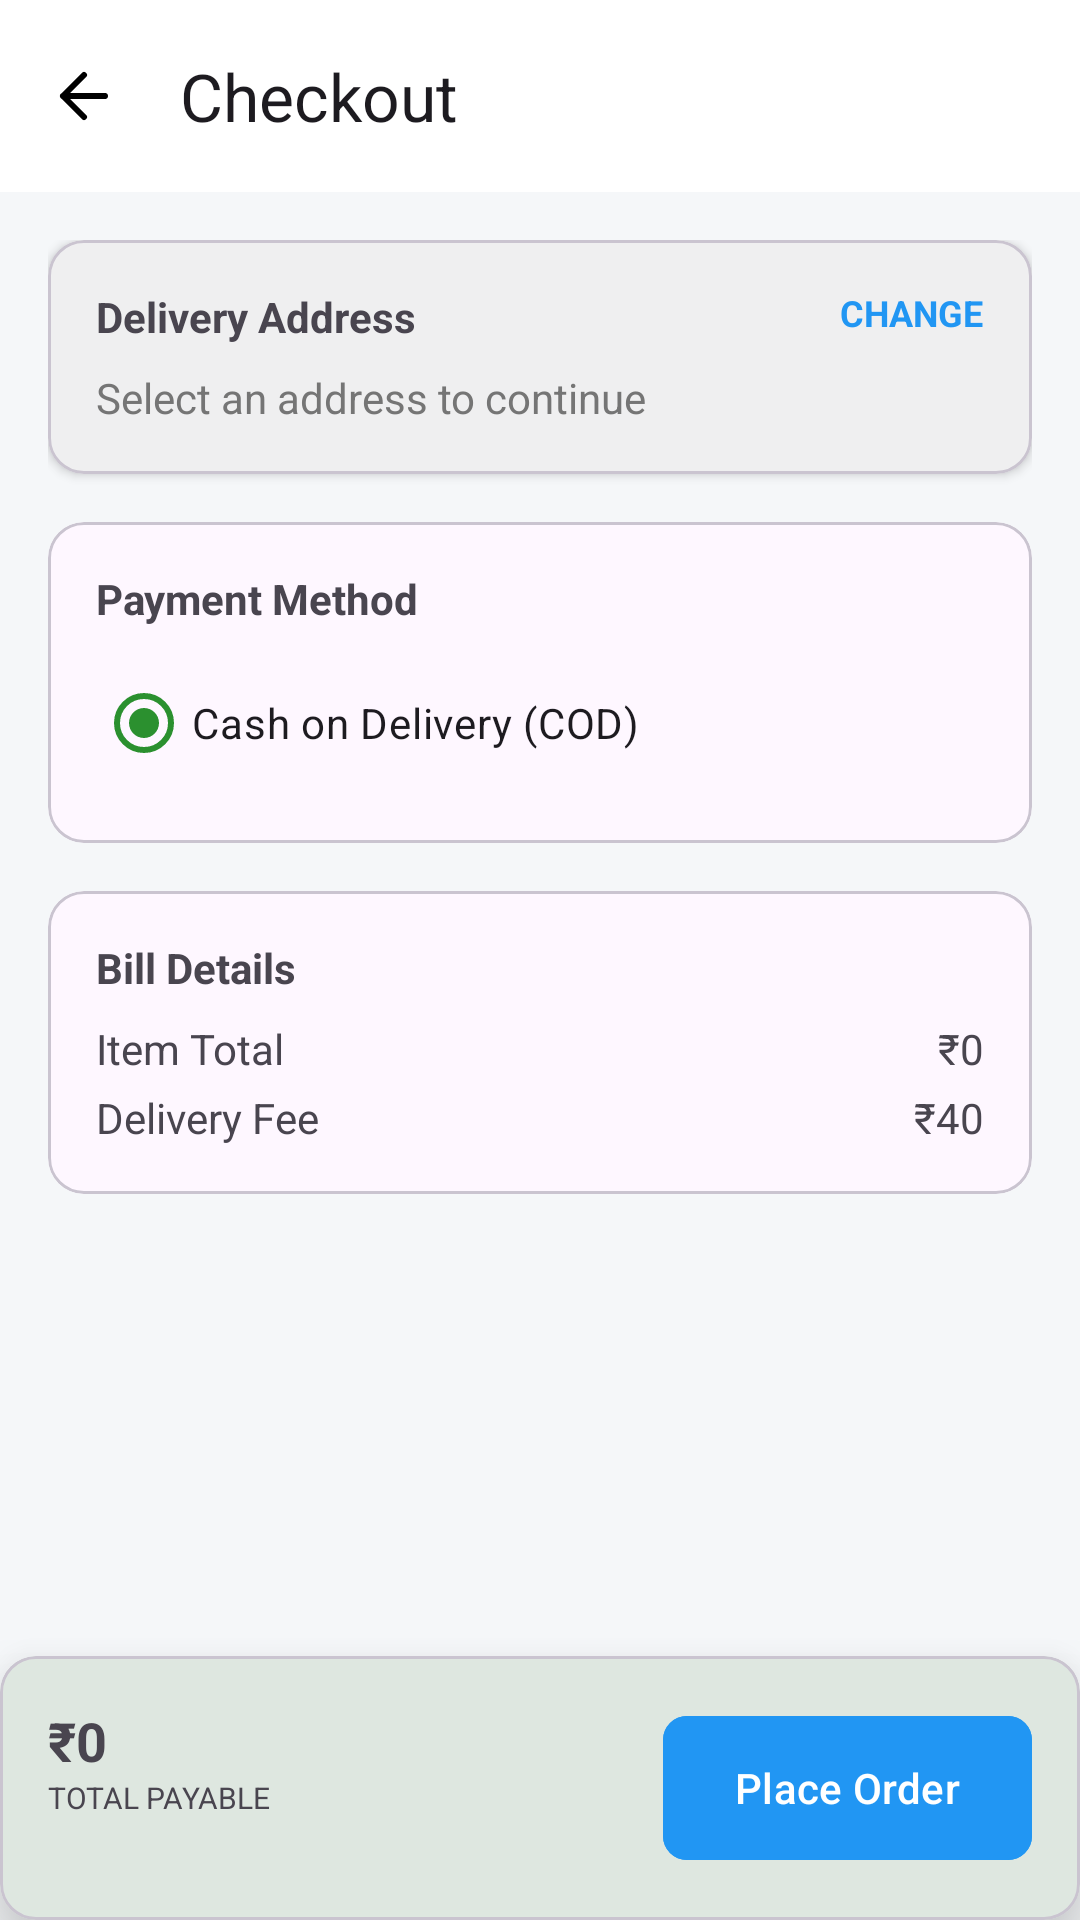

Layout XML and referenced resources for this Android screen:
<!-- AndroidManifest.xml: activity theme Theme.MyGrocery -->
<!-- res/layout/activity_place_order.xml -->
<?xml version="1.0" encoding="utf-8"?>
<androidx.constraintlayout.widget.ConstraintLayout xmlns:android="http://schemas.android.com/apk/res/android"
    xmlns:app="http://schemas.android.com/apk/res-auto"
    android:layout_width="match_parent"
    android:layout_height="match_parent"
    android:background="#F5F7F9">

    <androidx.appcompat.widget.Toolbar
        android:id="@+id/toolbar"
        android:layout_width="match_parent"
        android:layout_height="?attr/actionBarSize"
        android:background="@color/white"
        app:layout_constraintTop_toTopOf="parent"
        app:navigationIcon="@drawable/ic_back"
        app:title="Checkout" />

    <androidx.core.widget.NestedScrollView
        android:layout_width="match_parent"
        android:layout_height="0dp"
        app:layout_constraintBottom_toTopOf="@+id/bottomCard"
        app:layout_constraintTop_toBottomOf="@id/toolbar">

        <LinearLayout
            android:layout_width="match_parent"
            android:layout_height="wrap_content"
            android:orientation="vertical"
            android:padding="16dp">

            <com.google.android.material.card.MaterialCardView
                android:layout_width="match_parent"
                android:layout_height="wrap_content"
                app:cardCornerRadius="12dp"
                app:cardElevation="2dp">

                <LinearLayout
                    android:layout_width="match_parent"
                    android:layout_height="wrap_content"
                    android:orientation="vertical"
                    android:padding="16dp">

                    <RelativeLayout
                        android:layout_width="match_parent"
                        android:layout_height="wrap_content">

                        <TextView
                            android:id="@+id/labelAddress"
                            android:layout_width="wrap_content"
                            android:layout_height="wrap_content"
                            android:text="Delivery Address"
                            android:textStyle="bold" />

                        <TextView
                            android:id="@+id/btnChangeAddress"
                            android:layout_width="wrap_content"
                            android:layout_height="wrap_content"
                            android:layout_alignParentEnd="true"
                            android:text="CHANGE"
                            android:textColor="@color/action_blue"
                            android:textSize="12sp"
                            android:textStyle="bold" />

                        <TextView
                            android:id="@+id/tvAddress"
                            android:layout_width="match_parent"
                            android:layout_height="wrap_content"
                            android:layout_below="@id/labelAddress"
                            android:layout_marginTop="8dp"
                            android:ellipsize="end"
                            android:maxLines="2"
                            android:text="Select an address to continue"
                            android:textColor="@color/gray" />
                    </RelativeLayout>

                </LinearLayout>
            </com.google.android.material.card.MaterialCardView>

            <com.google.android.material.card.MaterialCardView
                android:layout_width="match_parent"
                android:layout_height="wrap_content"
                android:layout_marginTop="16dp"
                app:cardCornerRadius="12dp">

                <RadioGroup
                    android:id="@+id/rgPayment"
                    android:layout_width="match_parent"
                    android:layout_height="wrap_content"
                    android:padding="16dp">

                    <TextView
                        android:layout_width="wrap_content"
                        android:layout_height="wrap_content"
                        android:layout_marginBottom="8dp"
                        android:text="Payment Method"
                        android:textStyle="bold" />

                    <RadioButton
                        android:id="@+id/rbCod"
                        android:layout_width="match_parent"
                        android:layout_height="wrap_content"
                        android:checked="true"
                        android:text="Cash on Delivery (COD)" />
                </RadioGroup>
            </com.google.android.material.card.MaterialCardView>

            <com.google.android.material.card.MaterialCardView
                android:layout_width="match_parent"
                android:layout_height="wrap_content"
                android:layout_marginTop="16dp"
                app:cardCornerRadius="12dp">

                <LinearLayout
                    android:layout_width="match_parent"
                    android:layout_height="wrap_content"
                    android:orientation="vertical"
                    android:padding="16dp">

                    <TextView
                        android:layout_width="wrap_content"
                        android:layout_height="wrap_content"
                        android:text="Bill Details"
                        android:textStyle="bold" />

                    <RelativeLayout android:layout_width="match_parent" android:layout_height="wrap_content" android:layout_marginTop="8dp">
                        <TextView android:layout_width="wrap_content" android:layout_height="wrap_content" android:text="Item Total" />
                        <TextView android:id="@+id/tvItemTotal" android:layout_width="wrap_content" android:layout_height="wrap_content" android:layout_alignParentEnd="true" android:text="₹0" />
                    </RelativeLayout>

                    <RelativeLayout android:layout_width="match_parent" android:layout_height="wrap_content" android:layout_marginTop="4dp">
                        <TextView android:layout_width="wrap_content" android:layout_height="wrap_content" android:text="Delivery Fee" />
                        <TextView android:id="@+id/tvDeliveryFee" android:layout_width="wrap_content" android:layout_height="wrap_content" android:layout_alignParentEnd="true" android:text="₹40" />
                    </RelativeLayout>

                </LinearLayout>
            </com.google.android.material.card.MaterialCardView>

        </LinearLayout>
    </androidx.core.widget.NestedScrollView>

    <com.google.android.material.card.MaterialCardView
        android:id="@+id/bottomCard"
        android:layout_width="match_parent"
        android:layout_height="wrap_content"
        app:cardElevation="16dp"
        app:layout_constraintBottom_toBottomOf="parent">

        <LinearLayout
            android:layout_width="match_parent"
            android:layout_height="wrap_content"
            android:orientation="horizontal"
            android:padding="16dp">

            <LinearLayout
                android:layout_width="0dp"
                android:layout_height="wrap_content"
                android:layout_weight="1"
                android:orientation="vertical">
                <TextView android:id="@+id/tvTotalPayable" android:layout_width="wrap_content" android:layout_height="wrap_content" android:text="₹0" android:textSize="18sp" android:textStyle="bold" />
                <TextView android:layout_width="wrap_content" android:layout_height="wrap_content" android:text="TOTAL PAYABLE" android:textSize="10sp" />
            </LinearLayout>

            <com.google.android.material.button.MaterialButton
                android:id="@+id/btnPlaceOrder"
                android:layout_width="wrap_content"
                android:layout_height="56dp"
                android:text="Place Order"
                android:backgroundTint="@color/action_blue"
                app:cornerRadius="8dp" />
        </LinearLayout>
    </com.google.android.material.card.MaterialCardView>

</androidx.constraintlayout.widget.ConstraintLayout>
<!-- resources referenced by this layout -->
<resources>
  <color name="action_blue">#2196F3</color>
  <color name="gray">#757575</color>
  <color name="white">#FFFFFFFF</color>
  <!-- drawable ic_back (drawable) -->
  <?xml version="1.0" encoding="utf-8"?>
  <vector xmlns:android="http://schemas.android.com/apk/res/android"
      android:width="24dp"
      android:height="24dp"
      android:viewportWidth="24"
      android:viewportHeight="24">
  
      
      <path
          android:fillColor="#00000000"
          android:strokeColor="#000000"
          android:strokeWidth="2"
          android:strokeLineCap="round"
          android:strokeLineJoin="round"
          android:pathData="M19,12H5M12,19l-7,-7 7,-7"/>
  </vector>
  <style name="Theme.MyGrocery" parent="Base.Theme.MyGrocery" />
  <style name="Base.Theme.MyGrocery" parent="Theme.Material3.DayNight.NoActionBar">
          <item name="colorPrimary">@color/primaryColor</item>
          <item name="colorPrimaryDark">@color/primaryDark</item>
          <item name="colorAccent">#009D05</item>
  
          <item name="android:windowContentTransitions">true</item>
          <item name="android:windowSharedElementEnterTransition">@android:transition/move</item>
          <item name="android:windowSharedElementExitTransition">@android:transition/move</item>
      </style>
  <color name="primaryColor">#2B902F</color>
  <color name="primaryDark">#09610D</color>
</resources>
